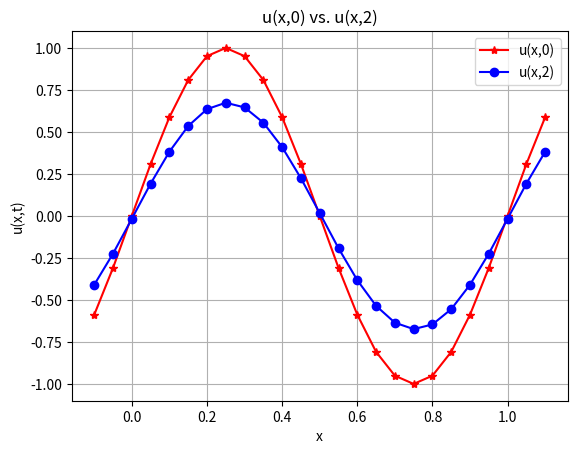

Reproduce this figure in Python.
## Author : Bo Yuan You 
## Date 2021/10/01
## CFD homework 2 
## Lecture p6~p7
## Finite Difference Method on periodic B.C.

import numpy as np
import matplotlib.pyplot as plt
# Step0 : Set dimension 
m = 20
x = np.arange(-0.1, 1.1, 0.05)
u = np.zeros(m+5)
u0 = np.zeros(m+5)

# def callBC and FDM function in advance
def callBC():
    u[0] = u[m]
    u[1] = u[m+1]
    u[m+3] = u[3]
    u[m+4] = u[4]

def FDM(arr1, arr2):
    for i in range(m+1):
        arr1[i+2] = arr2[i+2] - (DT/DX*(arr2[i+2] - arr2[i+1]))

# Step1 : Grid
DX = 1/m
CFL = 0.8
DT = DX * CFL
for i in range(x.size):
    x[i] = (i-2) * DX

# Step2 : Initial data  
for i in range(m+1):
    u[i+2] = np.sin(2 * np.pi * x[i+2])

# Step3: B.C.
callBC()

# Step4 : PDE(FDM), main part of the program 
t = 0
plt.plot(x,u,'r-*', label = 'u(x,0)')
while(round(t + DT, 2) <= 2):
    t = round(t + DT, 2)    # Round off the two decimal places
    print(t)
    u0 = u.copy()
    FDM(u,u0)
    callBC()


# Step5 : Plotting 
plt.plot(x,u,'b-o', label = 'u(x,2)')
plt.title("u(x,0) vs. u(x,2)")
plt.xlabel("x")
plt.ylabel("u(x,t)")
plt.grid(True)
plt.legend()
plt.savefig("hw1.png")
plt.show()
